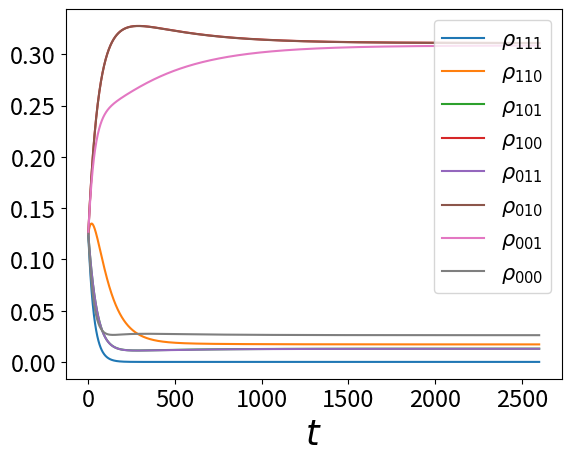
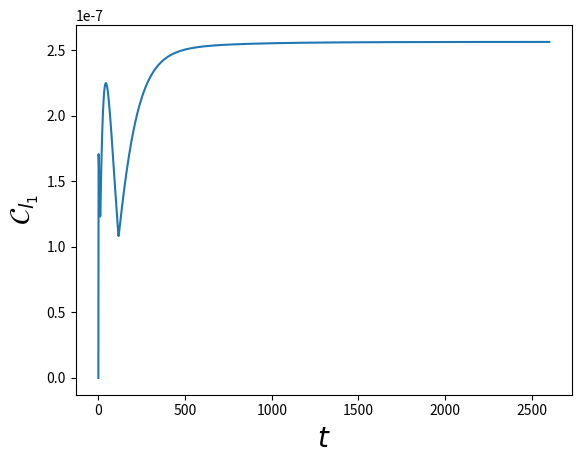
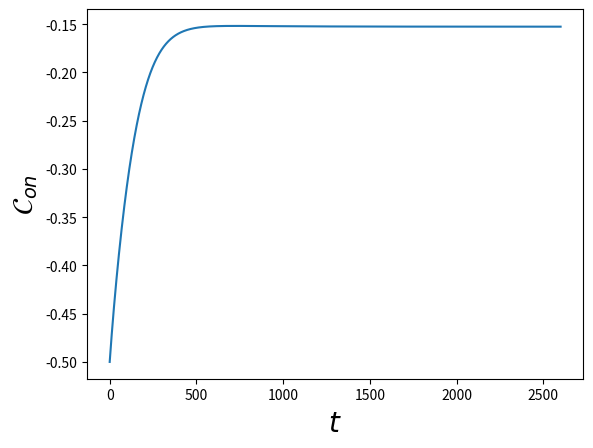
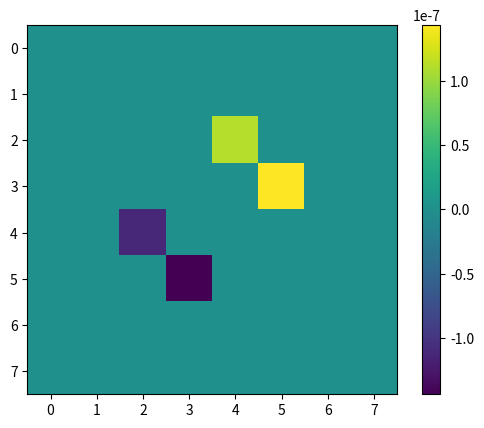
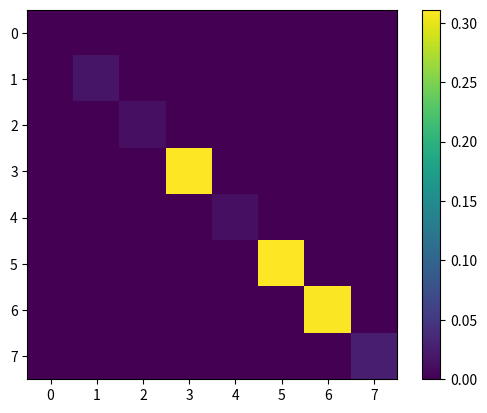

These charts were generated, in order, by the following Python code: (Note: this script raises an exception after producing the figures.)
import numpy as np
import matplotlib.pyplot as plt
from scipy.linalg import expm
from scipy.linalg import logm 
from scipy import integrate
import cmath
import os

def anticonmutador(A,B):
    return np.matmul(A,B) + np.matmul(B,A)

def fermi(E,mu,beta):
    return 1/(np.exp((E-mu)*beta) + 1)

#####################################################
############phononsection############################
#####################################################
def bose(omega,betaph):

    n = 1/(np.exp(omega*betaph) - 1)
    return n

def Jph(omega,omegac,J0):
    if (omega < 0):
        return -J0*omega*np.exp(-abs(omega)/omegac)
    else:
        return J0*omega*np.exp(-abs(omega)/omegac)

def gammaph(omega,omegac,J0,betaph):
    #omegac = 1E-2
    #gamma0 = 1
    #J0 = 2
    
    if (abs(omega) > 1E-7):
        
        n = bose(omega,betaph)
        #print("aqui tmbn")
        if (omega > 0):
        
            rate =  Jph(omega,omegac,J0)*(n+1)
        else:
            rate = abs(Jph(abs(omega),omegac,J0)*n)
        return rate
        
    else:
        #print("valor:")
        return J0/betaph 


def derivada(t,x):
    N = np.shape(t)[0]
    der = []
    ts = []
    for i in range(N-1):
        derivada = (x[i+1] - x[i] )/(t[i+1] - t[i])
        der.append(derivada)
        ts.append(t[i])

    return ts,der  

def quadrature(x1,y1):
    n = len(x1)-1
    total = 0
    for ns in range(n):
        total += (x1[ns+1] - x1[ns])*(y1[ns+1] + y1[ns])*(1/2)
    return total  

sigmax = np.array([[0,1],
                   [1,0]])

sigmay = np.array([[0,-1j],
                   [1j,0]])

iden = np.array([[1,0],
                 [0,1]])

sigmaz = np.array([[1,0],
                   [0,-1]])

sigmaup = (sigmax + 1j*sigmay)/2
sigmadown = (sigmax - 1j*sigmay)/2

auxdag = np.kron(sigmaz,sigmaup)
aux = np.kron(sigmaz,sigmadown)

auxd = np.kron(sigmaz,sigmaz)
#Jordan-Wigner
dldag = np.kron(sigmaup,np.eye(4))
dl = np.kron(sigmadown,np.eye(4))

drdag = np.kron(auxdag,np.eye(2))
dr = np.kron(aux,np.eye(2))

dddag = np.kron(auxd,sigmaup)
dd = np.kron(auxd,sigmadown)

tot = anticonmutador(dddag,dd)
totl = anticonmutador(dldag,dl)
totr = anticonmutador(drdag,dr)


nd = np.matmul(dddag,dd)
nl = np.matmul(dldag,dl)
nr = np.matmul(drdag,dr)


def Liouvillian( H,Ls, hbar = 1):
    d = len(H)
    superH = -1j/hbar * (np.kron(np.eye(d), H ) - np.kron(H.T,  np.eye(d))   )
    superL = sum( [np.kron(L.conjugate(),L) - 1/2 * (np.kron( np.eye(d), L.conjugate().T.dot(L)) +
                                                     np.kron( L.T.dot(L.conjugate()),np.eye(d) ))
                                                      for L in Ls ] )        
    return superH + superL

#operadores del disipador dL
def Dl(E,U,Uf,mul,betal,gammal,gammalU):
    d = len(nl)
    auxl1 = np.sqrt( fermi(E,mul,betal)*gammal )*np.matmul( np.matmul((np.eye(d)-nr),(np.eye(d)-nd)),dldag )
    auxl2 = np.sqrt( (1-fermi(E,mul,betal))*gammal )*np.matmul( np.matmul((np.eye(d)-nr),(np.eye(d)-nd)),dl)
    auxl3 = np.sqrt( fermi(E+U,mul,betal)*gammalU )*np.matmul( np.matmul((np.eye(d)-nr) ,nd),dldag )
    auxl4 = np.sqrt( (1-fermi(E+U,mul,betal))*gammalU )*np.matmul(np.matmul((np.eye(d)-nr) ,nd),dl)
    auxl5 = np.sqrt( fermi(E+Uf,mul,betal)*gammal )*np.matmul( np.matmul((np.eye(d)-nd) ,nr),dldag )
    auxl6 = np.sqrt( (1-fermi(E+Uf,mul,betal))*gammal )*np.matmul(np.matmul((np.eye(d)-nd) ,nr),dl)
    auxl7 = np.sqrt( fermi(E+U+Uf,mul,betal)*gammal )*np.matmul( np.matmul(nr,nd),dldag )
    auxl8 = np.sqrt( (1-fermi(E+U+Uf,mul,betal))*gammal )*np.matmul(np.matmul(nr,nd),dl)

    return [auxl1,auxl2,auxl3,auxl4,auxl5,auxl6,auxl7,auxl8]
#operadores del disipador dr
def Dr(E,U,Uf,mur,betar,gammar,gammarU):
    d = len(nr)
    auxr1 = np.sqrt( fermi(E,mur,betar)*gammar )*np.matmul( np.matmul((np.eye(d)-nl),(np.eye(d)-nd)),drdag )
    auxr2 = np.sqrt( (1-fermi(E,mur,betar))*gammar )*np.matmul( np.matmul((np.eye(d)-nl),(np.eye(d)-nd)),dr)
    auxr3 = np.sqrt( fermi(E+U,mur,betar)*gammarU )*np.matmul( np.matmul((np.eye(d)-nl) ,nd),drdag )
    auxr4 = np.sqrt( (1-fermi(E+U,mur,betar))*gammarU )*np.matmul(np.matmul((np.eye(d)-nl) ,nd),dr)
    auxr5 = np.sqrt( fermi(E+Uf,mur,betar)*gammar )*np.matmul( np.matmul((np.eye(d)-nd) ,nl),drdag )
    auxr6 = np.sqrt( (1-fermi(E+Uf,mur,betar))*gammar )*np.matmul(np.matmul((np.eye(d)-nd) ,nl),dr)
    auxr7 = np.sqrt( fermi(E+U+Uf,mur,betar)*gammar )*np.matmul( np.matmul( nl,nd),drdag )
    auxr8 = np.sqrt( (1-fermi(E+U+Uf,mur,betar))*gammar )*np.matmul(np.matmul(nl ,nd),dr)

    return [auxr1,auxr2,auxr3,auxr4,auxr5,auxr6,auxr7,auxr8]

#operadores del disipador dd
def Dd(E,U,mud,betad,gammad,gammadU):
    d = len(nr)
    auxd1 = np.sqrt( fermi(E,mud,betad)*gammad )*np.matmul( np.matmul((np.eye(d)-nl),(np.eye(d)-nr)),dddag )
    auxd2 = np.sqrt( (1-fermi(E,mud,betad))*gammad )*np.matmul( np.matmul((np.eye(d)-nl),(np.eye(d)-nr)),dd)
    auxd3 = np.sqrt( fermi(E+U,mud,betad)*gammadU )*np.matmul( np.matmul((np.eye(d)-nl) ,nr) + np.matmul((np.eye(d)-nr) ,nl) ,dddag )
    auxd4 = np.sqrt( (1-fermi(E+U,mud,betad))*gammadU )*np.matmul(np.matmul((np.eye(d)-nl) ,nr) + np.matmul((np.eye(d)-nr) ,nl),dd)
    auxd5 = np.sqrt( fermi(E+ (2*U),mud,betad)*gammadU )*np.matmul( np.matmul(nr ,nl),dddag )
    auxd6 = np.sqrt( (1-fermi(E+(2*U),mud,betad))*gammadU )*np.matmul(np.matmul(nr ,nl),dd)

    return [auxd1,auxd2,auxd3,auxd4,auxd5,auxd6]

def Dphonon(betaph,J0,omegac):
    gam = gammaph(0,omegac,J0,betaph)
    aux = np.sqrt(gam) *(np.matmul(dldag, dr) + np.matmul(drdag, dl))
    return [aux]


def Dissipator(E,Ed,U,Uf,mul,mur,mud,betal,betar,betad,betaph,gammal,gammalU,gammar,gammarU,gammad,gammadU,J0,omegac):
    DR = Dr(E,U,Uf,mur,betar,gammar,gammarU)
    DL = Dl(E,U,Uf,mul,betal,gammal,gammalU)
    DD = Dd(Ed,U,mud,betad,gammad,gammadU)
    Dph = Dphonon(betaph,J0,omegac)
    tot = []
    for l in DL:
        tot.append(l)
    for r in DR:
        tot.append(r)
    for d in DD:
        tot.append(d)    

    for p in Dph:
        tot.append(p)
    return tot

#Funcion auxiliar para calcular los D_{i}\rho

def Dissipate(H,Ls, rho):
    d = len(H)
    superL = np.zeros((d,d) , dtype = np.complex_)
    for L in Ls:
        d = np.matmul( np.matmul( L,rho ),L.transpose().conjugate() )
        e = (1/2)*anticonmutador( np.matmul(L.transpose().conjugate(),L), rho )
        superL += d-e
        
    return superL

def Liouvillian( H,Ls, hbar = 1):
    d = len(H)
    superH = -1j/hbar * (np.kron(np.eye(d), H ) - np.kron(H.T,  np.eye(d))   )
    superL = sum( [np.kron(L.conjugate(),L) - 1/2 * (np.kron( np.eye(d), L.conjugate().T.dot(L)) +
                                                     np.kron( L.T.dot(L.conjugate()),np.eye(d) ))
                                                      for L in Ls ] )    
    return superH + superL

def Propagate(rho0,superop,t):
    d = len(rho0)
    propagator = expm (superop *t)
    vec_rho_t = propagator @ np.reshape(rho0,(d**2,1))
    return np.reshape( vec_rho_t, (d,d) )

def Hamiltonian(El,Er,Ed,U,Uf,g):
    a1 = El*nl + Er*nr + Ed*nd
    a2 = g*( np.matmul(dldag,dr) + np.matmul(drdag,dl) )
    a3 = U* (np.matmul(nl,nd) +  np.matmul(nr,nd) ) + Uf*np.matmul(nl,nr) 
    return a1+a2+a3

def Htd(El,Er,Ed,U,Uf):
    Htdl = El*nl + Er*nr + Ed*nd + U*(np.matmul(nr,nd) + np.matmul(nl,nd)) + Uf*np.matmul(nr,nl) 
    return Htdl

def logaux(x):
    a= 0
    if (abs(x)> 0.000001):
       a += np.log(x)
    return a    

def arctanaux(x,y):

    if (abs(y)<1E-7):
        return np.pi/2
    
    else:
        return np.arctan(x/y)


def currents(Htd,mul,mur,mud,Ll,Lr,Ld,Dph,superop,rho0,t):
    Nop = nl + nr + nd
    rhof = Propagate(rho0,superop,t)
    cohe = abs(rhof[5,3]) + abs(rhof[4,2]) 
    cohesum = abs(rhof[5,3] + rhof[4,2])
    PD = rhof[0,0].real + rhof[1,1].real 
    P0 = rhof[7,7].real + rhof[6,6].real 
    concurrencef = 2*cohesum - 2*np.sqrt(P0*PD)
    concf = 0
    if (concurrencef > 0):
        concf += concurrencef
    else: 
        concf = 0
    Dl = Dissipate(Htd,Ll,rhof)
    Dr = Dissipate(Htd,Lr,rhof)
    Dd = Dissipate(Htd,Ld,rhof)
    Dph0 = Dissipate(Htd,Dph,rhof)

    Qopl = (Htd - mul*Nop)
    Qopr = (Htd - mur*Nop)
    Qopd = (Htd - mud*Nop)
   

    aux = logm(rhof)
    Ql = np.trace( np.matmul( Dl,Qopl  ) )
    Qr = np.trace( np.matmul( Dr,Qopr  ) )
    Qd = np.trace( np.matmul( Dd,Qopd  ) )
    Qph = np.trace( np.matmul( Dph0,Htd  ) )


    Sl = -np.trace( np.matmul(Dl,aux) )
    Sr = -np.trace( np.matmul(Dr,aux) )
    Sd = -np.trace( np.matmul(Dd,aux) )
    Sph = -np.trace( np.matmul(Dph0,aux) )

    El = np.trace( np.matmul( Dl,Htd  ) )
    Er = np.trace( np.matmul( Dr,Htd  ) )
    Ed = np.trace( np.matmul(Dd,Htd))
    
    Wl = mul*np.trace(np.matmul( Dl, Nop ))
    Wr = mur*np.trace(np.matmul( Dr, Nop ))
    Wd = mud*np.trace(np.matmul( Dd, Nop ))

    Nl = np.trace( np.matmul(Dl,Nop ) )
    Nr = np.trace(np.matmul(Dr,Nop ))
    Nd = np.trace(np.matmul( Dd,Nop ))
    return Ql.real, Qr.real, Qd.real, Qph.real, Sl.real, Sr.real,Sd.real, Sph.real, El.real, Er.real, Ed.real, Wl.real,Wr.real,Wd.real,cohe,concf,Nl.real,Nr.real,Nd.real


E = 0
U0 = 40.
Uf = 500
g0 = 5/1000
#g0 = 600
#g0 = 1/1000, pasa algo muy interesante con el entrelazamiento, muere y reaparece
eV = 450
mul1 = eV/2
mur1 = -eV/2
mud1 = 2
Ed = mud1-U0/2
#betar,betad,betal = 1/50,1/20,1/50
#comportamiento raro
#betar,betad,betal = 1/10,1/5,1/10
#demonio
#betar,betad,betal = 1/100,5/10,1/100
#refrigerador 
#betar,betad,betal = 1/10,20,1/10
#strasberg
#betar,betad,betal = 1/100,10,1/100
#transport
betar,betad,betal = 1/100,1/2,1/100
betaph = 1/200
J0, omegac = 0.01, 1E-2 
gr,grU = (1/100)*(1/6), 1/100
gl,glU = 1/100, (1/100)*(1/6)
gd,gdU = 1/50,1/50
#gd,gdU = 1/400,1/400  
#gr,grU = (1/100), 1/100
#gl,glU = 1/100, (1/100)
#gd,gdU = 1/100,1/100 
#al crecer gd,gdu mayor a las gls y grs
# se aumenta el rango de eV en el que hay rompimiento aparente 
#segunda ley
#al disminuir gd,gdu se disminuye el rango de eV

#
#gr,gd,gl = 1/100,1/300,1/100
#gr,gd,gl = 1/100,0,1/100

Ll = Dl(E,U0,Uf,mul1,betal,gl,glU)
Lr = Dr(E,U0,Uf,mur1,betar,gr,grU)
Ld = Dd(Ed,U0,mud1,betad,gd,gdU)

El=Er = 0

Ls = Dissipator(E,Ed,U0,Uf,mul1,mur1,mud1,betal,betar,betad,betaph,gl,glU,gr,grU,gd,gdU, J0,omegac)
H = Hamiltonian(El,Er,Ed,U0,Uf,g0)

superop = Liouvillian(H,Ls)

#revisar la base
#|1,1,1>,|1,1,0>,|1,0,1>,|1,0,0>,|0,1,1>,|0,1,0>,|0,0,1>,|0,0,0>
alp,alp2,alp3,alp4,alp5 = 0.,0.,0.0,0.0,0.
a,b,c,d = 1j*alp,1j*alp2,1j*alp3,1j*alp4

rho0 = np.array([[1/8,0,0,0,0,0,0,0],
                 [0,1/8,a,0,d,0,0,0],
                 [0,-a,1/8,0,0,0,0,0],
                 [0,0,0,1/8,0,0,b,0],
                 [0,-d,0,0,1/8,0,0,0],
                 [0,0,0,0,0,1/8,c,0],
                 [0,0,0,-b,0,-c,1/8,0],
                 [0,0,0,0,0,0,0,1/8]])

rho1 = np.array([[0,0,0,0,0,0,0,0],
                 [0,1/4,0,0,0,0,0,0],
                 [0,0,0,0,0,0,0,0],
                 [0,0,0,1/4,0,0,0,0],
                 [0,0,0,0,0,0,0,0],
                 [0,0,0,0,0,1/4,0,0],
                 [0,0,0,0,0,0,0,0],
                 [0,0,0,0,0,0,0,1/4]])



times = np.linspace(0,2600,2000)
Probnt1 = []
Probnt2 = []
Probnt3 = []
Probnt4 = []
Probnt5 = []
Probnt6 = []
Probnt7 = []
Probnt8 = []
traza = []
cohe = []
concu = []
for ts in times:
    cal1 = Propagate(rho0,superop,ts)
    auxp = np.matmul(dldag,dr)
    alp = np.trace( np.matmul(auxp,cal1) )
    tot = np.trace(cal1)
    
    traza.append(tot)
    Probnt1.append(cal1[0,0].real )
    Probnt2.append(cal1[1,1].real )
    Probnt3.append(cal1[2,2].real )
    Probnt4.append(cal1[3,3].real )
    Probnt5.append(cal1[4,4].real )
    Probnt6.append(cal1[5,5].real )
    Probnt7.append(cal1[6,6].real ) 
    Probnt8.append(cal1[7,7].real ) 
    cohe.append(abs(cal1[5,3]) + abs(cal1[4,2]) )
    cohesum = abs(cal1[5,3] + cal1[4,2])
    PD = cal1[0,0].real + cal1[1,1].real 
    P0 = cal1[7,7].real + cal1[6,6].real 
    concurrence = 2*cohesum - 2*np.sqrt(P0*PD) 
    concu.append(concurrence)
    #print(cal1[4,2])
    #print(cal1[2,4])
    #cal2 = DistR(H,Ls,Lr,Ll,rho0,ts,-2)
    #Probnt2.append(cal2.real)



plt.plot(times,Probnt1,label = r'$\rho_{111}$')
plt.plot(times,Probnt2, label = r'$\rho_{110}$')
plt.plot(times,Probnt3, label = r'$\rho_{101}$')
plt.plot(times,Probnt4, label = r'$\rho_{100}$')
plt.plot(times,Probnt5, label = r'$\rho_{011}$')
plt.plot(times,Probnt6, label = r'$\rho_{010}$')
plt.plot(times,Probnt7, label = r'$\rho_{001}$')
plt.plot(times,Probnt8, label = r'$\rho_{000}$')
plt.legend(loc = "upper right",fontsize=15)
plt.xlabel(r'$t$',fontsize=25)
plt.xticks(fontsize=17)  
plt.yticks(fontsize=17)
plt.show()


plt.plot(times,cohe)
plt.xlabel(r'$t$', fontsize = 20)
plt.ylabel(r'$\mathcal{C}_{l_{1}}$', fontsize = 20)
plt.show()
#plt.scatter(times,Probnt2,label = "Baño_d")
plt.plot(times,concu)
plt.xlabel(r'$t$', fontsize = 20)
plt.ylabel(r'$\mathcal{C}_{on}$', fontsize = 20)
plt.show()

values = Propagate(rho0,superop,3000)

plt.imshow(values.imag)
plt.colorbar()
plt.show()

plt.imshow(values.real)
plt.colorbar()
plt.show()

    
Ufs = np.linspace(7,40,100)
Us = np.linspace(1,6,50)
Num = 200
eVs0 = np.linspace(0,800,Num)
#eVs0 = np.linspace(0,2000,Num)
Ql = []
Qr = []
Qd = []
Qphs = []
Sls = []
Srs = []
Sds = []
Slr = []
Sphf = []

entropf = []
Isl = []
Id = []
Els = []
Ers = []
Eds = []
Erl = []
Qlr = []
Wl = []
Wr = []
Wd = []
Wt = []
Flr = []
Tisl = []
cohes = []
Wdf = []
Qdf = []
Tid = []
Fd = []
Ilf = []
Irf = []
Nls = []
Nrs = []
Nds = []
cohev = []
concv = []
eVs = []
auxff = []
Probnt10 = []
Probnt20 = []
Probnt30 = []
Probnt40 = []
Probnt50 = []
Probnt60 = []
Probnt70 = []
Probnt80 = []
resta = []
cohesex = []
for ev in eVs0:
    mud0 = 2
    U00 = 40 #10
    #mud0 = 1-U00/2
    #Con Ed0 = mud0 -U00/2,E0=4 hay flujo de energia pero un orden menor al de
    #flujo de informacion
    #Ed0 = 1
    eps = 0.5
    Ed0 = mud0 - (1-eps)*U00
    #Ed0 = mud0 -U00/2
    Uf0 = 500 #50
    #Probar condicion (U00/E0)<<1,Strasberg
    El0 = Er0 = E0 = 0
    Ls0 = Dissipator(E0,Ed0,U00,Uf0,ev/2,-ev/2,mud0,betal,betar,betad,gl,glU,gr,grU,gd,gdU)
    H0 = Hamiltonian(El0,Er0,Ed0,U00,Uf0,g0)
    superop0 = Liouvillian(H0,Ls0)
    Ll0 = Dl(E0,U00,Uf0,ev/2,betal,gl,glU)
    Lr0 = Dr(E0,U00,Uf0,-ev/2,betar,gr,grU)
    Ld0 = Dd(Ed0,U00,mud0,betad,gd,gdU)
    Lph0 = Dphonon(betaph,J0,omegac)
    Htd0 =  Htd(El0,Er0,Ed0,U00,Uf0)
    rhof = Propagate(rho0,superop0,40000)
    
    Ql0,Qr0,Qd0,Qph0,Sl0,Sr0,Sd0,Sphf0,El0,Er0,Ed0,Wl0,Wr0,Wd0,cohe0,concu0,Nl0,Nr0,Nd0 = currents(Htd0,ev/2,-ev/2,mud0,Ll0,Lr0,Ld0,Lph0,superop0,rho0,40000)
    Ql.append(Ql0)
    Qr.append(Qr0)
    Qd.append(Qd0)
    Qphs.append(Qph0)
    #cohev.append(abs(rhof[5,3]) + abs(rhof[4,2]) )
    concv.append(concu0)    
    sigmal = Sl0 - betal*Ql0
    sigmar = Sr0 - betar*Qr0
    Sls.append(Sl0 - betal*Ql0)
    Srs.append(Sr0 - betar*Qr0)
    Sds.append(Sd0 - betad*Qd0)
    Slr.append( sigmal + sigmar )
    Sphf.append(Sphf0 - betaph*Qph0)
    Isl0 = -Sl0 - Sr0
    Id0 = -Sd0
    Il0 = -Sl0
    Ir0 = -Sr0
    Isl.append(Isl0)
    Id.append(-Sd0)
    Els.append(El0)
    Ers.append(Er0)
    Eds.append(Ed0)
    Erl.append(El0 + Er0 )
    Qlr.append(Ql0+Qr0 )
    Flr.append(El0 + Er0 + (1/betal)*Isl0 )
    Tisl.append((1/betal)*Isl0  )
    Wt.append(Wl0 + Wr0 )
    Wdf.append(Wd0)
    Qdf.append(Qd0)
    Fd.append(Ed0 + (1/betad)*Id0 )
    Tid.append((1/betad)*Id0  )
    cohes.append(cohe0)
    Ilf.append(-Sl0)
    Irf.append(-Sr0) 
    Nls.append(Nl0)
    Nrs.append(Nr0)
    Nds.append(Nd0)
    eVs.append(ev*betal)
    entropf.append( -betal*(Ql0+Qr0) )
    auxff.append(0)
    Probnt10.append(rhof[0,0].real )
    Probnt20.append(rhof[1,1].real )
    Probnt30.append(rhof[2,2].real )
    Probnt40.append(rhof[3,3].real )
    Probnt50.append(rhof[4,4].real )
    Probnt60.append(rhof[5,5].real )
    Probnt70.append(rhof[6,6].real )
    Probnt80.append(rhof[7,7].real )
    resta.append(abs( rhof[3,3].real - rhof[5,5].real ))
    cohesex.append(abs( rhof[3,5]).real)

###mejorar formato############
#plt.rcParams["text.usetex"] = True
#plt.rcParams["font.family"] = "serif" 


plt.plot(eVs,Ql, color='black',lw = 4,label = r'$J_{L}$')
plt.plot(eVs,Qr, color='blue', lw=4,label = r'$J_{R}$') 
plt.plot(eVs,Qd, color='red',lw=4,label = r'$J_{D}$')
#plt.plot(eVs,Nls,label = r'$\dot{N}_{L}$')
#plt.plot(eVs,Nrs, label = r'$\dot{N}_{R}$') 
#plt.plot(eVs,Nds,label = r'$\dot{N}_{d}$')
#plt.xscale("log")
plt.xlabel(r'$eV/T$',fontsize = 20)
plt.ylabel(r'$J_{\alpha}$',fontsize = 20)
plt.xticks(fontsize=21)  # X-axis tick labels
plt.yticks(fontsize=21)  # Y-axis tick labels
plt.legend(loc = "lower left",fontsize=22) 
plt.show()   

plt.plot(eVs,Nls, color='black',lw=4,label = r'$\dot{N}_{L}$')
plt.plot(eVs,Nrs, color='blue',lw=4, label = r'$\dot{N}_{R}$') 
plt.plot(eVs,Nds, color='red',lw=4,label = r'$\dot{N}_{D}$')
plt.xticks(fontsize=20)  # X-axis tick labels
plt.yticks(fontsize=20)  # Y-axis tick labels
#plt.xscale("log")
plt.xlabel(r'$eV/T$',fontsize = 20)
#plt.ylim(-0.0018, 0.0018) 
#plt.legend(loc='upper left')  
plt.ylabel(r'$\dot{N}_{\alpha}$',fontsize = 19)
plt.legend(bbox_to_anchor=(0., 0.49), loc="lower left",fontsize=20) 
plt.show()  

plt.plot(eVs,Qlr,lw=3, label = r'$J_{LR}$', color = 'black')
plt.plot(eVs,Qd,lw=3,label = r'$J_{D}$', color = 'red')
plt.legend(fontsize = 22)
plt.xticks(fontsize=21)  # X-axis tick labels
plt.yticks(fontsize=21)
#plt.xscale("log")
plt.show()


plt.plot(eVs,Qd,label = r'$J_{D}$', color = 'b')
plt.plot(eVs,Id, label = r'$\dot{I}_{D}$', color = 'r')
plt.plot(eVs,Sds,label = r'$\dot{\sigma}_{D}$', color = 'k')
#plt.xscale("log")
plt.xlabel(r'$eV/T$',fontsize = 22)
plt.xticks(fontsize=21)  
plt.yticks(fontsize=21)
#plt.ylabel("Heat current",fontsize = 20)
plt.legend(fontsize=22)
plt.show()   

plt.plot(eVs,Sls,linestyle='--', dashes=(5, 9), color='red',lw=2,label = r'$\dot{\sigma}_{L}$')
plt.plot(eVs,Srs,linestyle='--', dashes=(5, 9), color='blue',lw=2, label = r'$\dot{\sigma}_{R}$') 
plt.plot(eVs,Sds,linestyle='--', dashes=(5, 9), color='black',lw=2, label = r'$\dot{\sigma}_{D}$')
plt.xlabel(r'$eV/T$',fontsize = 22)
plt.ylabel(r'$\dot{\sigma}_{\alpha}$',fontsize = 22)
plt.legend(fontsize = 22)
plt.xticks(fontsize=21)  # X-axis tick labels
plt.yticks(fontsize=21)
plt.show()   

plt.plot(eVs,Slr, color = 'black',lw = 3)
plt.plot(eVs,auxff, color = 'red',lw = 3)
plt.ylabel(r'$\dot{\sigma}_{LR}$',fontsize = 22)
plt.xlabel(r'$eV/T$', fontsize = 22)
#plt.legend(fontsize = 15)
plt.xticks(fontsize=21)  
plt.yticks(fontsize=21)
plt.show()


plt.plot(eVs,Isl,lw = 3, label = r'$\dot{I}_{LR}$', color = 'black')
#plt.plot(eVs,Coher, label = r'$\mathcal{I}_{cohel}$')
#plt.plot(eVs,Cohel, label = r'$\mathcal{I}_{coher}$')
#plt.plot(eVs,Classl, label = r'$\mathcal{I}_{classL}$')
#plt.plot(eVs,Classr, label = r'$\mathcal{I}_{classR}$')
#plt.plot(eVs,cohesum, label = r'$\mathcal{I}_{coheLR}$')
#plt.plot(eVs, sumtot, linestyle='--', color='blue')
plt.plot(eVs,Id, lw = 3,label = r'$\dot{I}_{D}$', color = 'red')
plt.xlabel(r'$eV/T$',fontsize = 22)
plt.legend(fontsize = 22)
plt.xticks(fontsize=21)  # X-axis tick labels
plt.yticks(fontsize=21)
#plt.xscale("log")
#plt.legend()
plt.show()


plt.plot(eVs,Ers,linestyle='--', dashes=(5, 9), color='blue',lw=3, label = r'$\dot{E}_{R}$')
plt.plot(eVs,Els,linestyle='--', dashes=(5, 9), color='red',lw=3, label = r'$\dot{E}_{L}$')
plt.plot(eVs,Eds,linestyle='--', dashes=(5, 9), color='black',lw=3, label = r'$\dot{E}_{D}$')
plt.xlabel(r'$eV/T$',fontsize = 22)
plt.ylabel(r'$\dot{E}_{\alpha}$',fontsize = 22)
#plt.xscale("log")
plt.legend(fontsize = 22)
plt.xticks(fontsize=21)  
plt.yticks(fontsize=21)
plt.show()

plt.plot(eVs,Erl, label = r'$\dot{E}_{LR}$')
plt.xlabel(r'$eV/T$',fontsize = 22)
plt.plot(eVs,Qlr, label = r'$J_{LR}$')
plt.xticks(fontsize=21)  
plt.yticks(fontsize=21)
plt.legend(fontsize=22)
#plt.xscale("log")
plt.show()


plt.plot(eVs,Erl,color='blue',lw=3, label = r'$\dot{E}_{LR}$')
#plt.plot(eVs,Isl,linestyle='--', dashes=(5, 9), color='red',lw=2, label = r'$\dot{I}_{rl}$')
plt.plot(eVs,Flr,color='black',lw=3, label = r'$\dot{\mathcal{F}}_{LR}$')
plt.plot(eVs,Tisl,label = r'$T\dot{I}_{LR}$', color = 'g',lw=3)
plt.plot(eVs,Wt,label = r'$\dot{W}_{LR}$', color = 'm',lw=3)
plt.plot(eVs,Qlr, color='red',lw = 3,label = r'$J_{LR}$')
plt.xlabel(r'$eV/T$',fontsize = 20)
plt.xticks(fontsize=21)  
plt.yticks(fontsize=21)
plt.legend(fontsize=19)
#plt.xscale("log")
plt.show()

plt.plot(eVs,Eds, color='blue',lw=3, label = r'$\dot{E}_{D}$')
#plt.plot(eVs,Isl,linestyle='--', dashes=(5, 9), color='red',lw=2, label = r'$\dot{I}_{rl}$')
plt.plot(eVs,Fd, color='black',lw=3, label = r'$\dot{\mathcal{F}}_{D}$')
plt.plot(eVs,Tid,label = r'$T_{d}\dot{I}_{D}$', color = 'g',lw=3)
plt.plot(eVs,Wdf,label = r'$\dot{W}_{D}$', color = 'm',lw=3)
#plt.plot(eVs,Qdf,label = r'$J_{d}$',color = "gray",lw=2)
plt.xlabel(r'$eV/T$',fontsize = 20)
plt.xticks(fontsize=21)  
plt.yticks(fontsize=21)
plt.legend(fontsize=19,loc = "center left")
#plt.xscale("log")
plt.show()


plt.plot(eVs,cohes, color = 'b')
#plt.plot(eVs,Isl, label = r'$\dot{I}_{rl}$')
#plt.plot(eVs,Coher, label = r'$\mathcal{I}_{cohel}$')
#plt.plot(eVs,Cohel, label = r'$\mathcal{I}_{coher}$')
plt.ylabel(r'$\mathcal{C}_{l_{1}}$', fontsize = 22)
plt.xlabel(r'$eV/T$',fontsize = 22)
plt.xticks(fontsize=21)  
plt.yticks(fontsize=21)
#plt.legend(fontsize=15) 
#plt.xscale("log")
plt.show()

#ojo aqui, bajo eV=200, los puntos L y R parecen estar siendo medidos
#mientras que al superar esa vara L empieza a medir 
plt.plot(eVs,Id, color='red',lw=3, label = r'$\dot{I}_{D}$')
plt.plot(eVs,Ilf, color='black',lw=3, label = r'$\dot{I}_{L}$')
plt.plot(eVs,Irf, color='blue',lw=3, label = r'$\dot{I}_{R}$')
plt.xlabel(r'$eV/T$',fontsize = 22)
plt.ylabel(r'$\dot{I}_{i}$',fontsize = 22)
plt.xticks(fontsize=21)  # X-axis tick labels
plt.yticks(fontsize=21)
plt.legend(fontsize=22)
#plt.xscale("log")
plt.show()

plt.plot(eVs,cohes,label = r'$\mathcal{C}_{l_{1}}$', color = 'b',lw = 3)
plt.plot(eVs,concv, label = r'$\mathcal{C}_{on}$', color = 'r',lw=3)  
plt.xlabel(r'$eV/T$',fontsize = 22)   
plt.xticks(fontsize=21)  
plt.yticks(fontsize=21)
plt.legend(fontsize=22)
plt.show()

plt.plot(eVs,entropf, color = 'black',lw = 3)
plt.plot(eVs,auxff, color = 'red',lw = 3)
plt.xlabel(r'$eV/T$',fontsize = 22) 
plt.ylabel(r'$\dot{\sigma}^{o}_{LR}$',fontsize=22)    
plt.xticks(fontsize=21)  
plt.yticks(fontsize=21)
##plt.legend(fontsize=15)
plt.show()

plt.plot(eVs,Wt,label = r'$\dot{W}_{LR}$', color = 'black',lw = 3)
plt.plot(eVs,Wdf,label = r'$\dot{W}_{D}$', color = 'red',lw = 3)
#plt.plot(eVs,auxff,linestyle='--', dashes=(5, 9), color = 'red',lw = 3)
plt.xlabel(r'$eV/T$',fontsize = 22) 
plt.ylabel(r'$\dot{W}_{\alpha}$',fontsize=22)    
plt.xticks(fontsize=21)  
plt.yticks(fontsize=21)
plt.legend(fontsize=22, loc = "upper left")
plt.show()


plt.plot(eVs,Erl,label = r'$\dot{E}_{LR}$', color = 'black',lw = 3)
plt.plot(eVs,Eds,label = r'$\dot{E}_{D}$', color = 'red',lw = 3)
#plt.plot(eVs,auxff,linestyle='--', dashes=(5, 9), color = 'red',lw = 3)
plt.xlabel(r'$eV/T$',fontsize = 22) 
plt.ylabel(r'$\dot{E}_{\alpha}$',fontsize=22)    
plt.xticks(fontsize=21)  
plt.yticks(fontsize=21)
plt.legend(fontsize=22, loc = "center left")
plt.show()



plt.plot(eVs,Qlr,label = r'$J_{LR}$', color = 'black',lw = 3)
plt.plot(eVs,Qdf,label = r'$J_{D}$', color = 'red',lw = 3)
#plt.plot(eVs,auxff,linestyle='--', dashes=(5, 9), color = 'red',lw = 3)
plt.xlabel(r'$eV/T$',fontsize = 22) 
plt.ylabel(r'$J_{\alpha}$',fontsize=22)    
plt.xticks(fontsize=21)  
plt.yticks(fontsize=21)
plt.legend(fontsize=22, loc = "lower left")
plt.show()


plt.plot(eVs,Probnt30, label = r'$\rho_{101}$')
plt.plot(eVs,Probnt40, label = r'$\rho_{100}$')
plt.plot(eVs,Probnt50, label = r'$\rho_{011}$')
plt.plot(eVs,Probnt60, label = r'$\rho_{010}$')
plt.xlabel(r'$eV/T$',fontsize = 20) 
#plt.ylabel(r'$J_{\alpha}$',fontsize=20)    
plt.xticks(fontsize=17)  
plt.yticks(fontsize=17)
plt.legend(fontsize=15, loc = "upper left")
plt.show()

plt.plot(eVs,resta, label = r'$|\rho_{100}-\rho_{010}|$')
plt.plot(eVs,cohesex, label = r'$|\alpha|$')
plt.legend()
plt.show()


##############################
######graficosdobles##########
##############################

###mejorar formato############
#plt.rcParams["text.usetex"] = True
#plt.rcParams["font.family"] = "serif" 

# Create subplots (1 row, 2 columns)
fig, (ax1, ax2) = plt.subplots(2, 1,sharex=True, figsize=(4, 9),constrained_layout=True)  # 1 row, 2 columns

ax1.plot(eVs,Ql, color='black',lw = 4,label = r'$J_{L}$')
ax1.plot(eVs,Qr, color='blue', lw=4,label = r'$J_{R}$') 
ax1.plot(eVs,Qd, color='red',lw=4,label = r'$J_{D}$')
#plt.plot(eVs,Nls,label = r'$\dot{N}_{L}$')
#plt.plot(eVs,Nrs, label = r'$\dot{N}_{R}$') 
#plt.plot(eVs,Nds,label = r'$\dot{N}_{d}$')
#plt.xscale("log")
#ax1.set_xlabel(r'$eV/T$',fontsize = 20)
ax1.set_ylabel(r'$J_{\alpha}$',fontsize = 22)
#ax1.xticks(fontsize=17)  # X-axis tick labels
#ax1.set_yticks(fontsize=17)  # Y-axis tick labels
ax1.legend(loc = "lower left",fontsize=12) 
ax1.tick_params(labelbottom=False,labelsize = 18)
ax1.text(0.9, 0.95, '(a)', transform=ax1.transAxes, fontsize=14, fontweight='bold', va='top', ha='left')


ax2.plot(eVs,Nls, color='black',lw=4,label = r'$\dot{N}_{L}$')
ax2.plot(eVs,Nrs, color='blue',lw=4, label = r'$\dot{N}_{R}$') 
ax2.plot(eVs,Nds, color='red',lw=4,label = r'$\dot{N}_{D}$')
#ax2.xticks(fontsize=17)  # X-axis tick labels
#ax2.yticks(fontsize=17)  # Y-axis tick labels
#plt.xscale("log")
ax2.set_xlabel(r'$eV/T$',fontsize = 22)
#plt.ylim(-0.0018, 0.0018) 
#plt.legend(loc='upper left')  
ax2.set_ylabel(r'$\dot{N}_{\alpha}$',fontsize = 22)
ax2.legend(bbox_to_anchor=(-0.005, 0.68), loc="center left",fontsize=12) 
ax2.tick_params(labelsize=18)  # font size of tick labels 
ax2.text(0.9, 0.95, '(b)', transform=ax2.transAxes, fontsize=14, fontweight='bold', va='top', ha='left')


#plt.subplots_adjust(left=0.05) 
plt.tight_layout()  # Avoids overlapping labels
plt.show()


# Create subplots (1 row, 2 columns)
fig, (ax10, ax20) = plt.subplots(2, 1,sharex=True, figsize=(4, 9),constrained_layout=True)  # 1 row, 2 columns

ax10.plot(eVs,Erl,color='blue',lw=3, label = r'$\dot{E}_{LR}$')
#plt.plot(eVs,Isl,linestyle='--', dashes=(5, 9), color='red',lw=2, label = r'$\dot{I}_{rl}$')
ax10.plot(eVs,Flr,color='black',lw=3, label = r'$\dot{F}_{LR}$')
ax10.plot(eVs,Tisl,label = r'$T\dot{I}_{LR}$',linestyle='--', dashes=(5, 3), color = 'r',lw=3)
ax10.plot(eVs,Wt,label = r'$\dot{W}_{LR}$', color = 'm',lw=3)
ax10.plot(eVs,Qlr, color='red',lw = 3,label = r'$J_{LR}$')
#ax10.xticks(fontsize=17)  
#ax10.yticks(fontsize=17)
ax10.legend(fontsize=15,loc = "upper left", ncol = 2)
ax10.tick_params(labelbottom=False,labelsize = 20)
ax10.text(0.9, 0.96, '(a)', transform=ax10.transAxes, fontsize=14, fontweight='bold', va='top', ha='right')


ax20.plot(eVs,Eds, color='blue',lw=3, label = r'$\dot{E}_{D}$')
#plt.plot(eVs,Isl,linestyle='--', dashes=(5, 9), color='red',lw=2, label = r'$\dot{I}_{rl}$')
ax20.plot(eVs,Fd, color='black',lw=3, label = r'$\dot{F}_{D}$')
ax20.plot(eVs,Tid,label = r'$T_{D}\dot{I}_{D}$', linestyle='--', dashes=(5, 3),color = 'r',lw=3)
ax20.plot(eVs,Wdf,label = r'$\dot{W}_{D}$', color = 'm',lw=3)
#plt.plot(eVs,Qdf,label = r'$J_{d}$',color = "gray",lw=2)
#ax2.xticks(fontsize=17)  # X-axis tick labels
#ax2.yticks(fontsize=17)  # Y-axis tick labels
#plt.xscale("log")
ax20.set_xlabel(r'$eV/T$',fontsize = 20)
#plt.ylim(-0.0018, 0.0018) 
#plt.legend(loc='upper left')  
ax20.legend(bbox_to_anchor=(-0.005, 0.66), fontsize=15, loc = "center left", ncol = 2)
ax20.tick_params(labelsize=18)  # font size of tick labels 
ax20.text(0.9, 0.96, '(b)', transform=ax20.transAxes, fontsize=14, fontweight='bold', va='top', ha='right')

#fig.supylabel("Cantidades termodinámicas", fontsize=22)
#plt.subplots_adjust(left=0.05) 
plt.tight_layout()  # Avoids overlapping labels
plt.show()


# Create subplots (1 row, 2 columns)
fig, (ax11, ax21) = plt.subplots(2, 1,sharex=True, figsize=(4, 9),constrained_layout=True)  # 1 row, 2 columns

ax11.plot(eVs,Nls,color='blue',lw=3, label = r'$\dot{N}_{L}$')
#plt.plot(eVs,Isl,linestyle='--', dashes=(5, 9), color='red',lw=2, label = r'$\dot{I}_{rl}$')
ax11.plot(eVs,Nrs,color='black',lw=3, label = r'$\dot{N}_{R}$')
ax11.plot(eVs,Nds, color='red',lw = 3,label = r'$\dot{N}_{D}$')
#ax10.xticks(fontsize=17)  
#ax10.yticks(fontsize=17)
ax11.legend(bbox_to_anchor=(0.20, 0.98),fontsize=15,loc = "upper left", ncol = 2)
ax11.tick_params(labelbottom=False,labelsize = 20)
ax11.text(0.9, 0.96, '(a)', transform=ax11.transAxes, fontsize=14, fontweight='bold', va='top', ha='right')


ax21.plot(eVs,cohes,label = r'$\mathcal{C}_{l_{1}}$', color = 'b',lw = 3)
#plt.plot(eVs,Isl,linestyle='--', dashes=(5, 9), color='red',lw=2, label = r'$\dot{I}_{rl}$')
ax21.plot(eVs,concv, label = r'$\mathcal{C}_{on}$', color = 'r',lw=3) 
#plt.plot(eVs,Qdf,label = r'$J_{d}$',color = "gray",lw=2)
#ax2.xticks(fontsize=17)  # X-axis tick labels
#ax2.yticks(fontsize=17)  # Y-axis tick labels
#plt.xscale("log")
ax21.set_xlabel(r'$eV/T$',fontsize = 20)
#plt.ylim(-0.0018, 0.0018) 
#plt.legend(loc='upper left')  
ax21.legend(bbox_to_anchor=(0.20, 0.98), fontsize=17, loc = "upper left")
ax21.tick_params(labelsize=18)  # font size of tick labels 
ax21.text(0.9, 0.96, '(b)', transform=ax21.transAxes, fontsize=14, fontweight='bold', va='top', ha='right')

#fig.supylabel("Cantidades termodinámicas", fontsize=22)
#plt.subplots_adjust(left=0.05) 
plt.tight_layout()  # Avoids overlapping labels
plt.show()

archivo = open("probabiltyph","w")
decimal_places = 7
total_width = 8
format_str = f"{{:.{decimal_places}f}}" 
#format_str = f"{{:{total_width}.{decimal_places}f}}"
for i in range(Num):
    archivo.write( format_str.format(eVs[i])) #guarda el grado del nodo
    #archivo.write(str(xs[i])) 
    archivo.write(" ") 
    #archivo.write(str(ys[i]))
    archivo.write( format_str.format(Nls[i]))
    archivo.write(" ")  
    #archivo.write(str(ys[i]))
    archivo.write( format_str.format(Probnt10[i]))
    archivo.write(" ") 
    archivo.write( format_str.format(Probnt20[i]))
    archivo.write(" ") 
    archivo.write( format_str.format(Probnt30[i]))
    archivo.write(" ") 
    archivo.write( format_str.format(Probnt40[i]))
    archivo.write(" ")  
    archivo.write( format_str.format(Probnt50[i]))
    archivo.write(" ")  
    archivo.write( format_str.format(Probnt60[i]))
    archivo.write(" ")  
    archivo.write( format_str.format(Probnt70[i]))
    archivo.write(" ")  
    archivo.write( format_str.format(Probnt80[i]))
    archivo.write(" ")  
    #archivo.write(str(ys[i]))
    archivo.write( format_str.format(Id[i]))
    archivo.write("\n")


archivo = open("semiph","w")
decimal_places = 7
total_width = 8
format_str = f"{{:.{decimal_places}f}}" 
#format_str = f"{{:{total_width}.{decimal_places}f}}"
for i in range(Num):
    archivo.write( format_str.format(eVs[i])) #guarda el grado del nodo
    #archivo.write(str(xs[i])) 
    archivo.write(" ") 
    #archivo.write(str(ys[i]))
    archivo.write( format_str.format(Nls[i]))
    archivo.write(" ")
    archivo.write( format_str.format(Ql[i]))
    archivo.write(" ")
    archivo.write( format_str.format(Qr[i]))
    archivo.write(" ")
    archivo.write( format_str.format(Qlr[i]))
    archivo.write(" ")   
    archivo.write( format_str.format(Qphs[i]))
    archivo.write(" ")
    #archivo.write(str(ys[i]))
    archivo.write( format_str.format(concv[i]))
    archivo.write(" ") 
    archivo.write( format_str.format(cohes[i]))
    archivo.write("\n")
